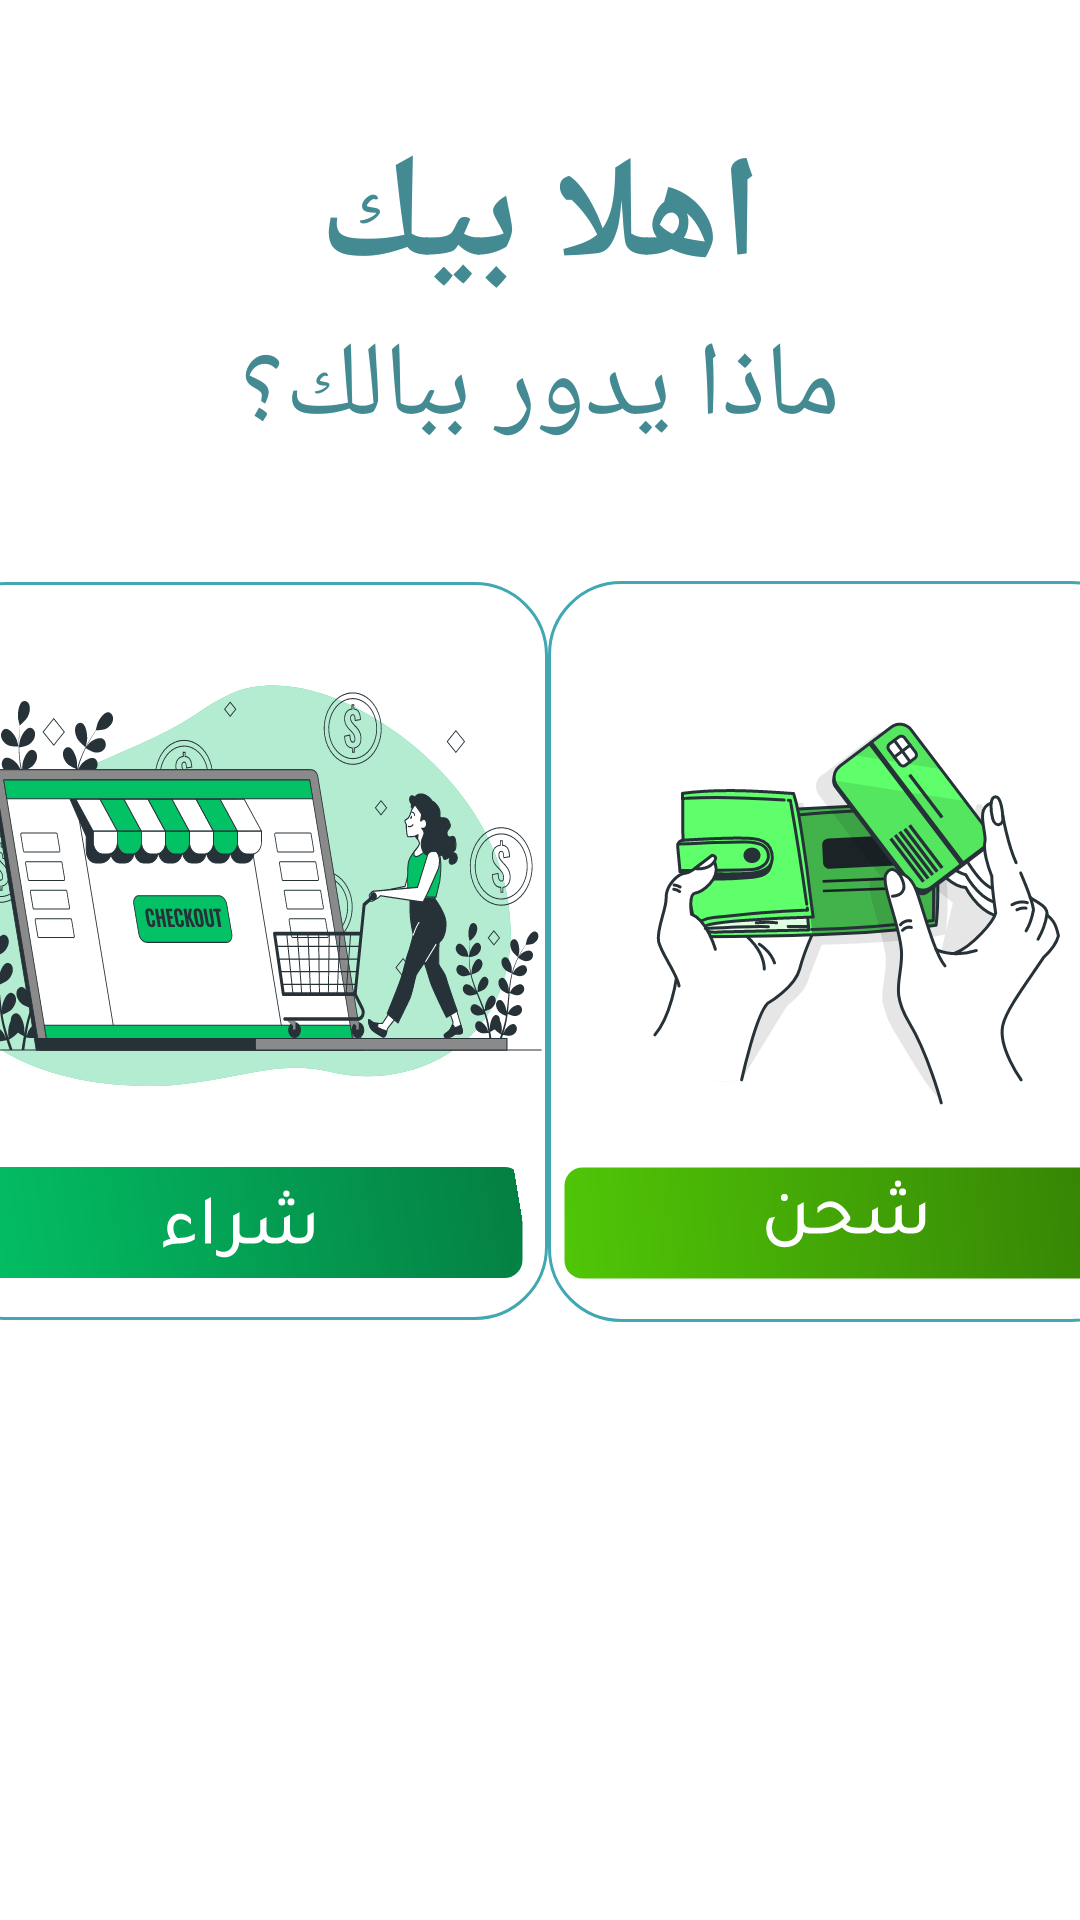

Here is an Android app screen rendered from its layout file. Give the layout XML and the strings, colors and styles it references.
<!-- AndroidManifest.xml: application theme Theme.Kalemny -->
<!-- res/layout/fragment_main.xml -->
<?xml version="1.0" encoding="utf-8"?>
<androidx.constraintlayout.widget.ConstraintLayout xmlns:android="http://schemas.android.com/apk/res/android"
    xmlns:app="http://schemas.android.com/apk/res-auto"
    android:layout_width="match_parent"
    android:layout_height="match_parent">

    <TextView
        android:id="@+id/tv_first"
        android:layout_width="wrap_content"
        android:layout_height="wrap_content"
        android:layout_marginTop="40dp"
        android:fontFamily="@font/tajawal"
        android:text="اهلا بيك"
        android:textColor="@color/baby_blue"
        android:textSize="48sp"
        android:textStyle="bold"
        app:layout_constraintEnd_toEndOf="parent"
        app:layout_constraintStart_toStartOf="parent"
        app:layout_constraintTop_toTopOf="parent" />

    <TextView
        android:layout_width="wrap_content"
        android:layout_height="wrap_content"
        android:fontFamily="@font/tajawal"
        android:text="ماذا يدور ببالك؟"
        android:textColor="@color/baby_blue"
        android:textSize="35sp"
        app:layout_constraintEnd_toEndOf="parent"
        app:layout_constraintStart_toStartOf="parent"
        app:layout_constraintTop_toBottomOf="@id/tv_first" />

    <androidx.constraintlayout.widget.ConstraintLayout
        android:id="@+id/card_call"
        android:layout_width="wrap_content"
        android:layout_height="wrap_content"
        android:layout_marginTop="214dp"
        android:layout_marginBottom="220dp"
        android:background="@drawable/card"
        android:paddingVertical="14dp"
        android:paddingTop="15dp"
        android:paddingBottom="94dp"
        app:layout_constraintBottom_toBottomOf="parent"
        app:layout_constraintEnd_toEndOf="parent"
        app:layout_constraintStart_toEndOf="@id/card_wallet"
        app:layout_constraintTop_toTopOf="parent">

        <ImageView
            android:id="@+id/ig_call"
            android:layout_width="wrap_content"
            android:layout_height="wrap_content"
            android:src="@drawable/calling_pana"
            app:layout_constraintEnd_toEndOf="parent"
            app:layout_constraintStart_toStartOf="parent"
            app:layout_constraintTop_toTopOf="parent" />

        <ImageView
            android:id="@+id/btn_call"
            android:layout_width="wrap_content"
            android:layout_height="wrap_content"
            android:layout_marginHorizontal="5dp"
            android:layout_marginTop="10dp"
            android:src="@drawable/btn_call"
            app:layout_constraintBottom_toBottomOf="parent"
            app:layout_constraintEnd_toEndOf="parent"
            app:layout_constraintStart_toStartOf="parent"
            app:layout_constraintTop_toBottomOf="@id/ig_call" />

    </androidx.constraintlayout.widget.ConstraintLayout>

    <androidx.constraintlayout.widget.ConstraintLayout
        android:id="@+id/card_wallet"
        android:layout_width="wrap_content"
        android:layout_height="wrap_content"
        android:layout_marginTop="214dp"
        android:layout_marginBottom="220dp"
        android:background="@drawable/card"
        android:paddingVertical="14dp"
        android:paddingTop="15dp"
        android:paddingBottom="94dp"
        app:layout_constraintBottom_toBottomOf="parent"
        app:layout_constraintEnd_toStartOf="@id/card_call"
        app:layout_constraintStart_toEndOf="@id/card_shop"
        app:layout_constraintTop_toTopOf="parent">

        <ImageView
            android:id="@+id/ig_wallet"
            android:layout_width="wrap_content"
            android:layout_height="wrap_content"
            android:src="@drawable/wallet_bro_1"
            app:layout_constraintEnd_toEndOf="parent"
            app:layout_constraintStart_toStartOf="parent"
            app:layout_constraintTop_toTopOf="parent" />

        <ImageView
            android:id="@+id/btn_wallet"
            android:layout_width="wrap_content"
            android:layout_height="wrap_content"
            android:layout_marginHorizontal="5dp"
            android:layout_marginTop="10dp"
            android:src="@drawable/btn_wallet"
            app:layout_constraintBottom_toBottomOf="parent"
            app:layout_constraintEnd_toEndOf="parent"
            app:layout_constraintStart_toStartOf="parent"
            app:layout_constraintTop_toBottomOf="@id/ig_wallet" />

    </androidx.constraintlayout.widget.ConstraintLayout>

    <androidx.constraintlayout.widget.ConstraintLayout
        android:id="@+id/card_shop"
        android:layout_width="wrap_content"
        android:layout_height="wrap_content"
        android:layout_marginTop="214dp"
        android:layout_marginBottom="220dp"
        android:background="@drawable/card"
        android:paddingVertical="14dp"
        android:paddingTop="15dp"
        android:paddingBottom="94dp"
        app:layout_constraintBottom_toBottomOf="parent"
        app:layout_constraintEnd_toStartOf="@id/card_wallet"
        app:layout_constraintStart_toEndOf="@id/card_remove"
        app:layout_constraintTop_toTopOf="parent">

        <ImageView
            android:id="@+id/ig_shop"
            android:layout_width="wrap_content"
            android:layout_height="wrap_content"
            android:src="@drawable/ecommerce_checkout_laptop_bro_1"
            app:layout_constraintEnd_toEndOf="parent"
            app:layout_constraintStart_toStartOf="parent"
            app:layout_constraintTop_toTopOf="parent" />

        <ImageView
            android:id="@+id/btn_bay"
            android:layout_width="wrap_content"
            android:layout_height="wrap_content"
            android:layout_marginHorizontal="5dp"
            android:layout_marginTop="10dp"
            android:src="@drawable/btn_bay"
            app:layout_constraintBottom_toBottomOf="parent"
            app:layout_constraintEnd_toEndOf="parent"
            app:layout_constraintStart_toStartOf="parent"
            app:layout_constraintTop_toBottomOf="@id/ig_shop" />

    </androidx.constraintlayout.widget.ConstraintLayout>

    <androidx.constraintlayout.widget.ConstraintLayout
        android:id="@+id/card_remove"
        android:layout_width="wrap_content"
        android:layout_height="wrap_content"
        android:layout_marginTop="214dp"
        android:layout_marginBottom="220dp"
        android:background="@drawable/card"
        android:paddingVertical="14dp"
        android:paddingTop="15dp"
        android:paddingBottom="94dp"
        app:layout_constraintBottom_toBottomOf="parent"
        app:layout_constraintEnd_toStartOf="@id/card_shop"
        app:layout_constraintStart_toStartOf="parent"
        app:layout_constraintTop_toTopOf="parent">

        <ImageView
            android:id="@+id/ig_remov"
            android:layout_width="wrap_content"
            android:layout_height="wrap_content"
            android:src="@drawable/simplification"
            app:layout_constraintEnd_toEndOf="parent"
            app:layout_constraintStart_toStartOf="parent"
            app:layout_constraintTop_toTopOf="parent" />

        <ImageView
            android:id="@+id/btn_cancel"
            android:layout_width="wrap_content"
            android:layout_height="wrap_content"
            android:layout_marginHorizontal="5dp"
            android:layout_marginTop="10dp"
            android:src="@drawable/btn_cancel"
            app:layout_constraintBottom_toBottomOf="parent"
            app:layout_constraintEnd_toEndOf="parent"
            app:layout_constraintStart_toStartOf="parent"
            app:layout_constraintTop_toBottomOf="@id/ig_remov" />
    </androidx.constraintlayout.widget.ConstraintLayout>

</androidx.constraintlayout.widget.ConstraintLayout>
<!-- resources referenced by this layout -->
<resources>
  <color name="baby_blue">#448a92</color>
  <!-- drawable btn_bay: vector/xml drawable (drawable, 2813 chars, omitted) -->
  <!-- drawable btn_call: vector/xml drawable (drawable, 2589 chars, omitted) -->
  <!-- drawable btn_cancel: vector/xml drawable (drawable, 2319 chars, omitted) -->
  <!-- drawable btn_wallet: vector/xml drawable (drawable, 2943 chars, omitted) -->
  <!-- drawable calling_pana: vector/xml drawable (drawable, 78138 chars, omitted) -->
  <!-- drawable card (drawable) -->
  <?xml version="1.0" encoding="utf-8"?>
  <shape xmlns:android="http://schemas.android.com/apk/res/android"
      android:shape="rectangle">
  <corners
      android:radius="24dp"/>
      <stroke android:width="1dp"
          android:color="@color/Stroke"/>
  </shape>
  <!-- drawable ecommerce_checkout_laptop_bro_1: vector/xml drawable (drawable, 133129 chars, omitted) -->
  <!-- drawable simplification: vector/xml drawable (drawable, 146320 chars, omitted) -->
  <!-- drawable wallet_bro_1: vector/xml drawable (drawable, 24962 chars, omitted) -->
  <style name="Theme.Kalemny" parent="Theme.MaterialComponents.DayNight.NoActionBar">
          
          <item name="colorPrimary">@color/purple_500</item>
          <item name="colorPrimaryVariant">@color/purple_700</item>
          <item name="colorOnPrimary">@color/white</item>
          
          <item name="colorSecondary">@color/teal_200</item>
          <item name="colorSecondaryVariant">@color/teal_700</item>
          <item name="colorOnSecondary">@color/black</item>
          
          <item name="android:statusBarColor">?attr/colorPrimaryVariant</item>
          
      </style>
  <color name="Stroke">#41A7B2</color>
  <color name="purple_500">#FF6200EE</color>
  <color name="purple_700">#FF3700B3</color>
  <color name="white">#FFFFFFFF</color>
  <color name="teal_200">#FF03DAC5</color>
  <color name="teal_700">#FF018786</color>
  <color name="black">#FF000000</color>
</resources>
